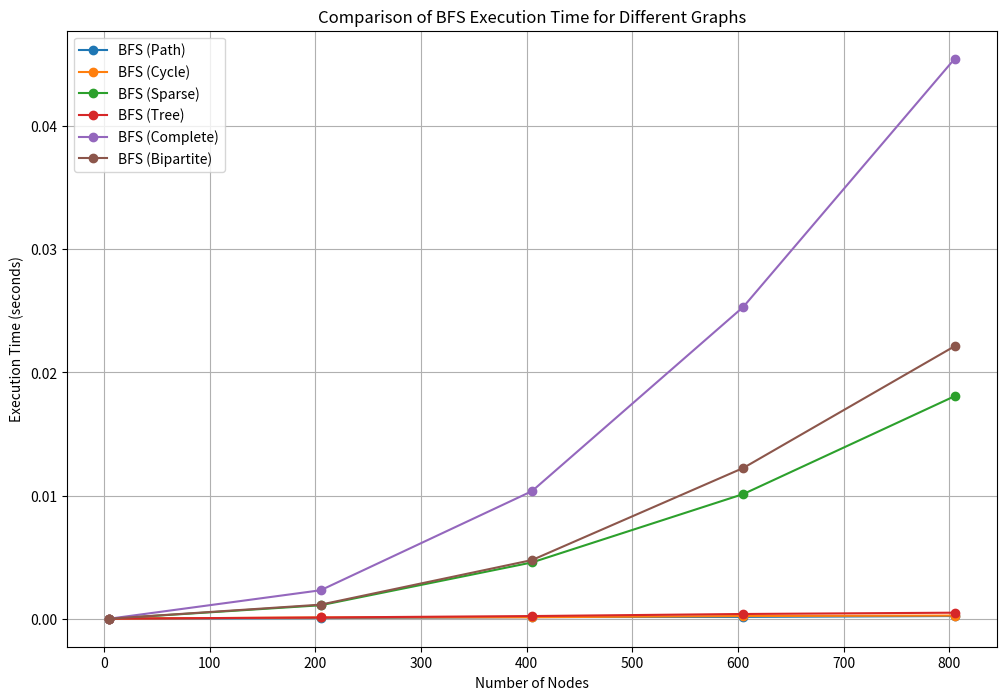

Recreate this plot in Python.
# -*- coding: utf-8 -*-
"""Untitled8.ipynb

Automatically generated by Colaboratory.

Original file is located at
    https://colab.research.google.com/<link-removed>
"""

import random
import time
import matplotlib.pyplot as plt
from collections import deque

class Graph:
    def __init__(self, vertices):
        self.vertices = vertices
        self.adj_list = {v: [] for v in range(vertices)}

    def add_edge(self, u, v):
        self.adj_list[u].append(v)
        self.adj_list[v].append(u)

    def bfs(self, start_node):
        visited = [False] * self.vertices
        queue = deque([start_node])
        visited[start_node] = True

        while queue:
            v = queue.popleft()
            for i in self.adj_list[v]:
                if not visited[i]:
                    queue.append(i)
                    visited[i] = True
        return visited

# Function to generate a path graph with the given number of nodes
def generate_path_graph(num_nodes):
    graph = Graph(num_nodes)

    for i in range(num_nodes - 1):
        graph.add_edge(i, i + 1)

    return graph

# Function to generate a cycle graph with the given number of nodes
def generate_cycle_graph(num_nodes):
    graph = generate_path_graph(num_nodes)
    graph.add_edge(0, num_nodes - 1)

    return graph

# Function to generate a sparse graph with the given number of nodes and edge probability
def generate_sparse_graph(num_nodes, edge_probability):
    graph = Graph(num_nodes)

    for i in range(num_nodes):
        for j in range(i + 1, num_nodes):
            if random.random() < edge_probability:
                graph.add_edge(i, j)

    return graph

# Function to generate a tree graph with the given number of nodes
def generate_tree_graph(num_nodes):
    graph = Graph(num_nodes)

    for i in range(1, num_nodes):
        graph.add_edge(random.randint(0, i - 1), i)

    return graph

# Function to generate a complete graph with the given number of nodes
def generate_complete_graph(num_nodes):
    graph = Graph(num_nodes)

    for i in range(num_nodes):
        for j in range(i + 1, num_nodes):
            graph.add_edge(i, j)

    return graph

# Function to generate a bipartite graph with the given number of nodes in each partition
def generate_bipartite_graph(partition1_nodes, partition2_nodes):
    graph = Graph(partition1_nodes + partition2_nodes)

    for i in range(partition1_nodes):
        for j in range(partition1_nodes, partition1_nodes + partition2_nodes):
            graph.add_edge(i, j)

    return graph

# Measure execution time for BFS on graphs with different number of nodes
def measure_bfs_execution_time(graph_generator):
    nodes_list = [i for i in range(5, 1000, 200)]
    bfs_times = []

    for num_nodes in nodes_list:
        start_time = time.time()
        graph = graph_generator(num_nodes)
        start_node = random.randint(0, num_nodes - 1)
        graph.bfs(start_node)
        end_time = time.time()
        bfs_times.append(end_time - start_time)

    return nodes_list, bfs_times

# Plot the comparison between BFS execution time for different graphs
def plot_bfs_comparison():
    graph_types = [
        ("Path", generate_path_graph),
        ("Cycle", generate_cycle_graph),
        ("Sparse", lambda num_nodes: generate_sparse_graph(num_nodes, 0.1)),
        ("Tree", generate_tree_graph),
        ("Complete", generate_complete_graph),
        ("Bipartite", lambda num_nodes: generate_bipartite_graph(num_nodes // 2, num_nodes // 2)),
    ]

    plt.figure(figsize=(12, 8))

    for graph_type, generator in graph_types:
        bfs_nodes_list, bfs_times = measure_bfs_execution_time(generator)
        plt.plot(bfs_nodes_list, bfs_times, label=f'BFS ({graph_type})', marker='o')

    plt.xlabel('Number of Nodes')
    plt.ylabel('Execution Time (seconds)')
    plt.title('Comparison of BFS Execution Time for Different Graphs')
    plt.legend()
    plt.grid(True)
    plt.show()

# Main function for measuring BFS execution time
def main_bfs():
    plot_bfs_comparison()

if __name__ == "__main__":
    main_bfs()